Run: headless pygame with SDL's dummy video driver; simulated clock (each Clock.tick advances the game by its frame time, no real sleeping); random seed 0; keys injected as events and as key.get_pressed() state; no mouse input.
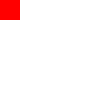
Frame 1 of 4 · flips 1–60 · no input
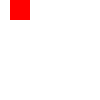
Frame 2 of 4 · flips 61–180 · tapped SPACE, RETURN · held RIGHT (→), D
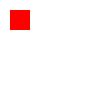
Frame 3 of 4 · flips 181–300 · held DOWN (↓), S
Frame 4 of 4 · flips 301–420 · held LEFT (←), A, UP (↑), W · screen same as frame 1, image omitted

The pygame program that drew these frames:

import pygame
pygame.init()
screen=pygame.display.set_mode((100,100))
x=0
y=0
running=True
while running:

    screen.fill((255, 255, 255))
    RECT = pygame.draw.rect(screen, (255, 0, 0), (x, y, 20, 20))
    for event in pygame.event.get():
      if event.type == pygame.QUIT:
          running=False
          pygame.quit()
      if event.type == pygame.KEYDOWN:

          if event.key == pygame.K_UP:
              if y==-10:
                  y=90

              else:
               y-=10
          if event.key==pygame.K_DOWN:
              if y==90:
                  y=0
              else:y+=10
          if event.key==pygame.K_LEFT:
              if x==-10:
                  x=90
              x-=10
          if event.key == pygame.K_RIGHT:
              if x==90:
                  x=0
              x+=10
    pygame.display.flip()
